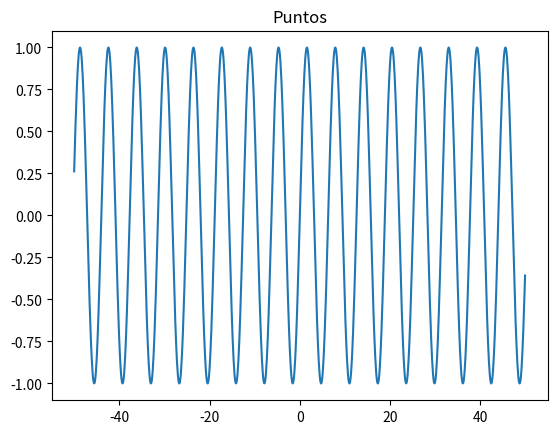

This figure's Python source:
#%pylab inline
import math
import matplotlib.pyplot as plt
import numpy as np
from mpl_toolkits.mplot3d import Axes3D as ax

x = np.arange(-50, 50, 0.1)
y = np.sin(x)
plt.plot(x,y)

plt.title('Puntos')
plt.show()
